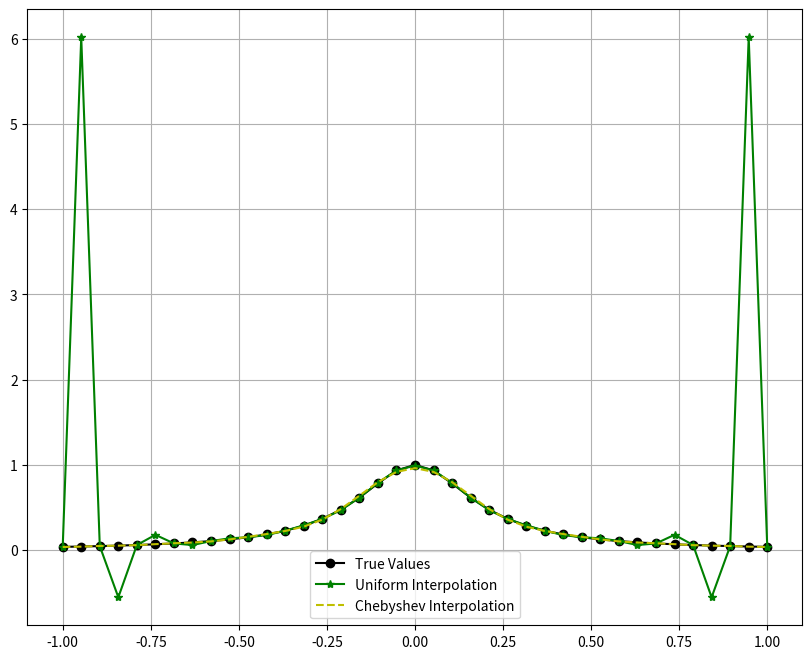

This chart was generated by the following Python code:
import numpy as np
import matplotlib.pyplot as plt

def lagrange_interpolation(x, y, z):
	val = np.zeros(z.shape)
	for k in range(z.shape[0]):
		for i, x_i in enumerate(x):
			p = 1
			for j, x_j in enumerate(x):
				if i != j:
					p = p * (z[k] - x[j]) / (x[i] - x[j])
			val[k] = val[k] + p * y[i]
	return val
	
f = lambda x: 1/(1 + 25 * np.power(x, 2))
z = np.linspace(-1, 1, num=39)
true_values = f(z)

#Uniform Partioning
x1 = np.linspace(-1, 1, num=20)
y1 = f(x1)
uniformInteger = lagrange_interpolation(x1, y1, z)

#Chebyshev
i = np.arange(1, 21)
x2 = np.cos(((2 * i - 1) * np.pi) / (2 * len(i)))
y2 = f(x2)
chebyshevInteger = lagrange_interpolation(x2, y2, z)

fig, ax = plt.subplots(figsize = (10,8))
ax.plot(z, true_values, 'ko-', label = 'True Values')
ax.plot(z, uniformInteger, 'g*-', label = 'Uniform Interpolation')
ax.plot(z, chebyshevInteger, 'y--', label = 'Chebyshev Interpolation')
ax.grid()
ax.legend()
plt.show()